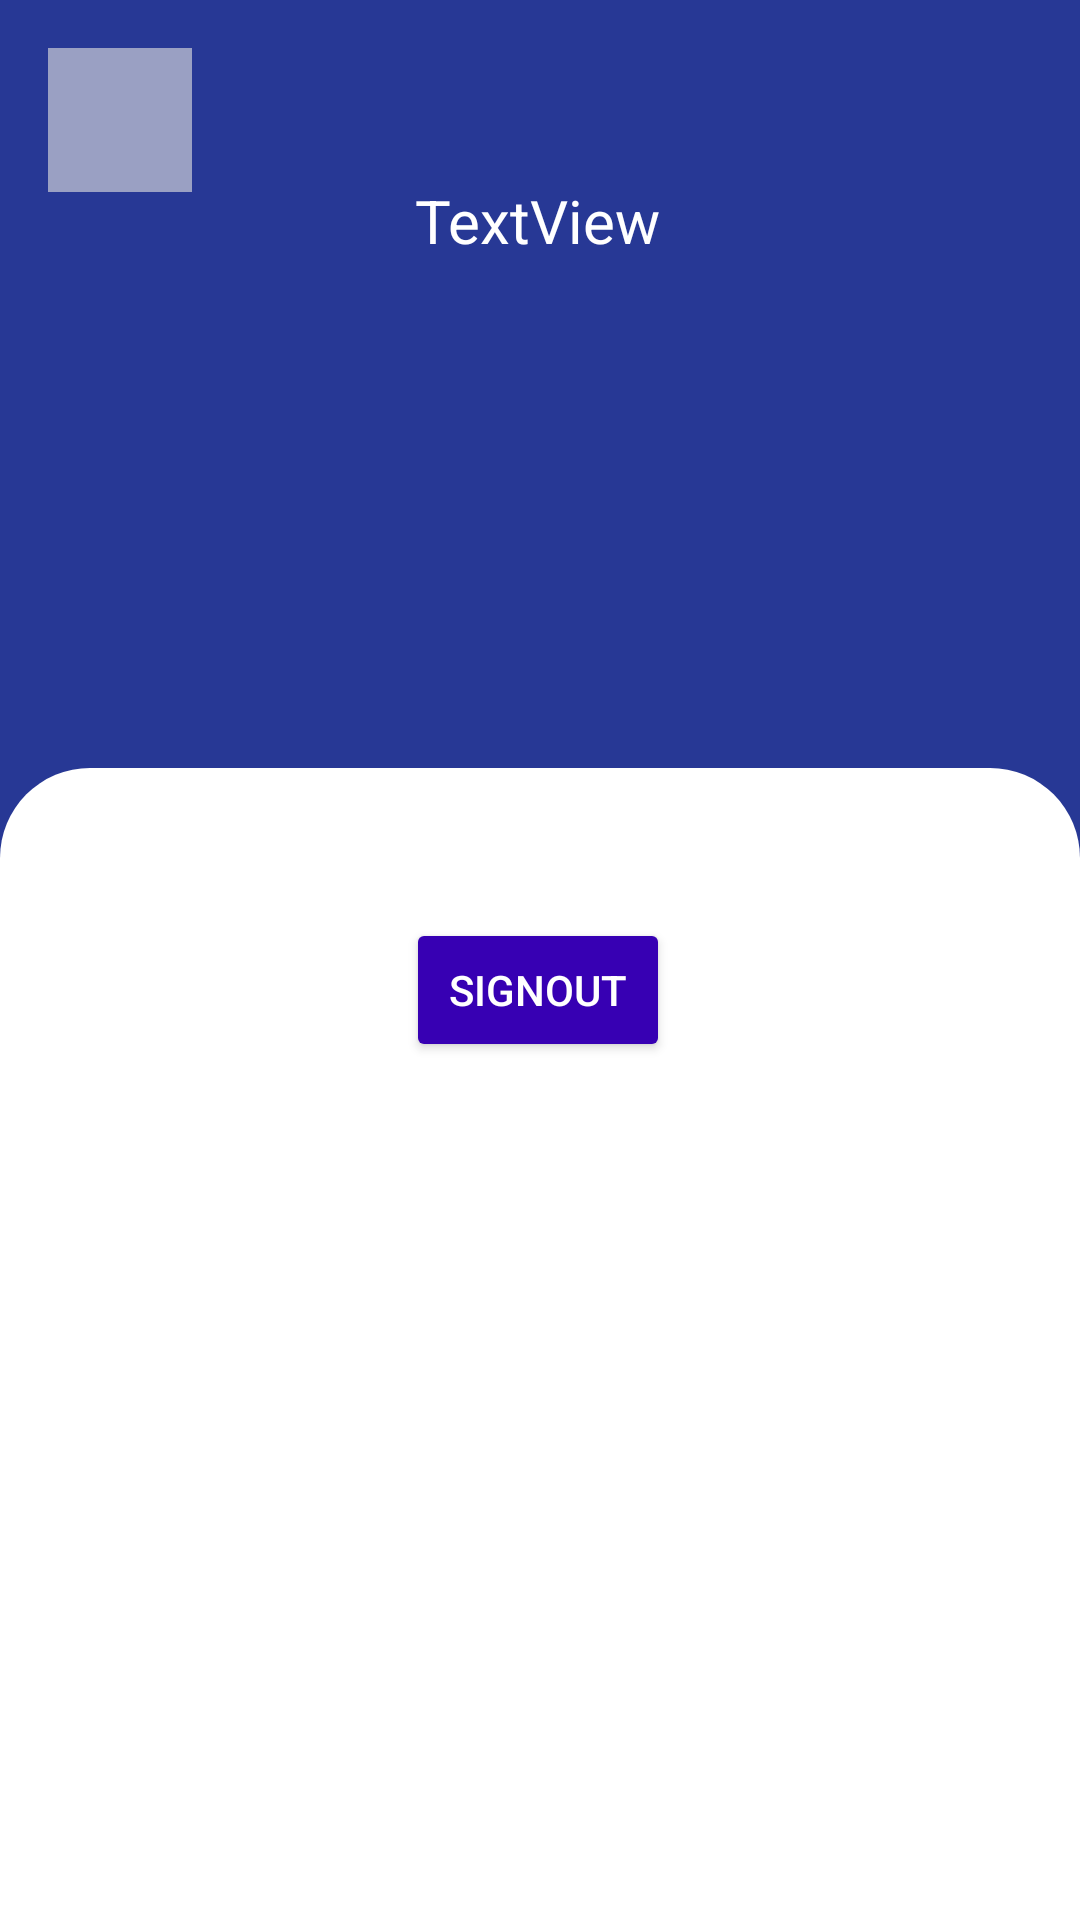

This screen was rendered from an Android layout file. Write that file and the resources it references.
<!-- AndroidManifest.xml: application theme Theme.SummerProject -->
<!-- res/layout/activity_user_data.xml -->
<?xml version="1.0" encoding="utf-8"?>
<androidx.constraintlayout.widget.ConstraintLayout xmlns:android="http://schemas.android.com/apk/res/android"
    xmlns:app="http://schemas.android.com/apk/res-auto"
    xmlns:tools="http://schemas.android.com/tools"
    android:layout_width="match_parent"
    android:layout_height="match_parent"
    android:background="#273895"
    tools:context=".UserData">

    <ImageButton
        android:id="@+id/imageButton11"
        android:layout_width="wrap_content"
        android:layout_height="wrap_content"
        android:layout_marginStart="16dp"
        android:layout_marginTop="16dp"
        android:background="#9EE1E1E1"
        android:minWidth="48dp"
        android:minHeight="48dp"
        app:layout_constraintStart_toStartOf="parent"
        app:layout_constraintTop_toTopOf="parent"
        app:srcCompat="@drawable/ic_baseline_arrow_back_ios_24"
        tools:ignore="SpeakableTextPresentCheck" />

    <TextView
        android:id="@+id/textView8"
        android:layout_width="wrap_content"
        android:layout_height="wrap_content"
        android:layout_marginTop="10dp"
        android:text="TextView"
        android:textColor="@color/white"
        android:textSize="20sp"
        app:layout_constraintEnd_toEndOf="parent"
        app:layout_constraintHorizontal_bias="0.498"
        app:layout_constraintStart_toStartOf="parent"
        app:layout_constraintTop_toBottomOf="@+id/imageView3" />

    <androidx.constraintlayout.widget.ConstraintLayout
        android:layout_width="match_parent"
        android:layout_height="0dp"
        android:background="@drawable/ic_user_layout_bg"
        app:layout_constraintBottom_toBottomOf="parent"
        app:layout_constraintEnd_toEndOf="parent"
        app:layout_constraintHeight_percent=".6"
        app:layout_constraintStart_toStartOf="parent">

        <Button
            android:id="@+id/button5"
            android:layout_width="wrap_content"
            android:layout_height="wrap_content"
            android:layout_alignParentStart="true"
            android:layout_alignParentTop="true"
            android:layout_marginTop="50dp"
            android:backgroundTint="@color/design_default_color_primary_variant"
            android:text="SignOut"
            android:textColor="@color/design_default_color_background"
            app:layout_constraintEnd_toEndOf="parent"
            app:layout_constraintHorizontal_bias="0.498"
            app:layout_constraintStart_toStartOf="parent"
            app:layout_constraintTop_toTopOf="parent" />

    </androidx.constraintlayout.widget.ConstraintLayout>

    <ImageView
        android:id="@+id/imageView3"
        android:layout_width="wrap_content"
        android:layout_height="wrap_content"
        android:layout_marginTop="50dp"
        android:background="@drawable/ic_user_profile"
        app:layout_constraintEnd_toEndOf="parent"
        app:layout_constraintStart_toStartOf="parent"
        app:layout_constraintTop_toTopOf="parent"
        tools:srcCompat="@drawable/ic_person" />


</androidx.constraintlayout.widget.ConstraintLayout>
<!-- resources referenced by this layout -->
<resources>
  <!-- drawable ic_person (drawable) -->
  <vector xmlns:android="http://schemas.android.com/apk/res/android"
      android:width="100dp"
      android:height="100dp"
      android:viewportWidth="24"
      android:viewportHeight="24"
      android:tint="?attr/colorControlNormal">
    <path
        android:fillColor="@color/white"
        android:pathData="M12,12c2.21,0 4,-1.79 4,-4s-1.79,-4 -4,-4 -4,1.79 -4,4 1.79,4 4,4zM12,14c-2.67,0 -8,1.34 -8,4v2h16v-2c0,-2.66 -5.33,-4 -8,-4z"/>
  </vector>
  <!-- drawable ic_user_layout_bg (drawable) -->
  <?xml version="1.0" encoding="utf-8"?>
  <shape xmlns:android="http://schemas.android.com/apk/res/android" android:shape="rectangle">
  
      <solid
          android:color="@color/white"/>
      <corners
          android:topLeftRadius="30dp"
          android:topRightRadius="30dp"/>
  
  </shape>
  <!-- drawable ic_user_profile (drawable) -->
  <?xml version="1.0" encoding="utf-8"?>
  <shape xmlns:android="http://schemas.android.com/apk/res/android" android:shape="oval">
  
      <solid
          android:color="@color/white"/>
      <stroke
          android:color="@color/black"
          android:width="2dp"/>
  
  </shape>
  <style name="Theme.SummerProject" parent="Theme.AppCompat.DayNight.NoActionBar">
          
          <item name="colorPrimary">@color/purple_500</item>
          <item name="colorPrimaryVariant">@color/purple_700</item>
          <item name="colorOnPrimary">@color/white</item>
          
          <item name="colorSecondary">@color/teal_200</item>
          <item name="colorSecondaryVariant">@color/teal_700</item>
          <item name="colorOnSecondary">@color/black</item>
          
          <item name="android:statusBarColor" tools:targetApi="l">?attr/colorPrimaryVariant</item>
          
      </style>
  <!-- not gathered from this repository: default colours our renderer supplied (Android Studio template values) -->
  <color name="purple_500">#FF6200EE</color>
  <color name="purple_700">#FF3700B3</color>
  <color name="teal_200">#FF03DAC5</color>
  <color name="teal_700">#FF018786</color>
  <color name="black">#FF000000</color>
  <color name="white">#FFFFFFFF</color>
</resources>
